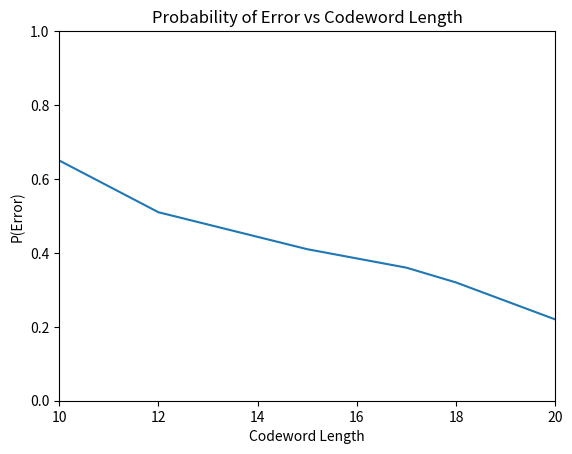

This figure's Python source:
import random
import numpy as np
import matplotlib.pyplot as plt

def randomCodeConstructor(List): #Function to generate 2^k random codewords from {0,1}^n
    
    #Obtaining values of n,k,p from the list passed as parameter
    n = List[0]
    k = List[1]
    p = List[2]

    #codeC used to store the codewords generated 
    codeC = []

    #Variable to store the number of codewords generated
    cnt = 0
   
    while(cnt < (2**k)): #Run a loop till we get 2^k codewords
        codeword = [] #Initializing codeword array to store the generated codeword in current iteration
        
        for length in range(n): #Run random.randint(0, 1) n times to get a codeword of length n made of 0s and 1s
            codeword.append(random.randint(0, 1)) #random.randint(0, 1) generates 0 OR 1 randomly
        
        if codeword not in codeC: #Condition to check if the codeword is present in C (code)
            codeC.append(codeword)
            cnt += 1
    return codeC

def BSC(transmittedCodeword, p): #BSC function to simulate working of Binary Symmetric Channel, takes parameters as the codeword and the bit-flip probability (p)
    
    n = len(transmittedCodeword)
    receivedCodeword = [0]*n #Intialize a n length vector of zeros, to store the output of the Binary Symmetric Channel
    

    #Working: For every bit in the transmitted codeword, we generate a random probability. 
    #If the probability of that bit is less than to the bit flip probability, we invert the bit
    #If the probability of that bit is greater than or equal to bit flip probability, we pass the bit as it is (no flipping)
    
    for i in range(n): 
        probabilityofBit = random.random() #Generates a random number between 0 to 1

        if(probabilityofBit < p): #If the probability of that bit is less than to the bit flip probability,
            #Bit Flip Operation
            if(transmittedCodeword[i] == 0): #if bit is 0, 0 is flipped to 1
                receivedCodeword[i] = 1
            elif(transmittedCodeword[i] == 1): #if bit is 1, 1 is flipped to 0
                receivedCodeword[i] = 0
        else:
            receivedCodeword[i] = transmittedCodeword[i]

    return receivedCodeword

def minimumDistanceDecodingAlgorithm(transmittedCodeword,receivedCodeword, codeC):
    
    n = len(receivedCodeword)
    minimumHammingDistance = n #Assigning the maximum hamming distance between two vectors, when all the bits are different
    
    estimateCodewordIndex = 0
    E = 0

    for t in range(len(codeC)):  # Iterating through all codewords in C to compare which codeword has minimum hamming distance with Received Codeword
        hammingDistance = 0
        
        for ind in range(n):
            if(receivedCodeword[ind] != codeC[t][ind]): #Comparing the index of bit ind in the t th codeword
                hammingDistance += 1
        
        if hammingDistance < minimumHammingDistance:  # If current hamming Distance obtained is lesser than stored difference,
            estimateCodewordIndex = t  # store the index of the new difference
            minimumHammingDistance = hammingDistance  # we update the minimum difference
    
    estimateCodeword = codeC[estimateCodewordIndex]
    
    if(estimateCodeword != transmittedCodeword):  # If the estimated codeword does not match the input codeword, we increment error
        E += 1  # E - Number of errors in decoding by the decoding algorithm
    
    return E


def decoding(codeC, data):
    n = data[0]
    k = data[1]
    p = data[2]

    N = 100

    totalError = 0
    minimumProbabilityOfError = 1000 #whats the max value of E/N = k/N ?

    for i in range(N):
        #codewordIndex = random.randint(0, (2**k-1)
        #transmittedCodeword = codeC[codewordIndex]

        cur = random.randint(0, (2**k)-1)
        c = codeC[cur]
        transmittedCodeword = c

        bitFlipProbability = p
        receivedCodeword = BSC(transmittedCodeword, bitFlipProbability)

        totalError = totalError +  minimumDistanceDecodingAlgorithm(transmittedCodeword,receivedCodeword, codeC)

    probabilityOfError = totalError / N
    return probabilityOfError

#For constant value of k,p, and varying codeword length (n)
data = [[10, 10, 0.1],
        [12, 10, 0.1],
        [15, 10, 0.1],
        [17, 10, 0.1],
        [18, 10, 0.1],
        [20, 10, 0.1]
        ]

pdata = []

for i in range(6):
    minimumProbabilityOfError = 10
    n = data[i][0]
    k = data[i][1]
    p = data[i][2]  
    #print('For n = ', n, 'k = ', k, 'p = ', p)
    for j in range(5):
        codeC = randomCodeConstructor(data[i])
        probabilityOfError = decoding(codeC, data[i])
        minimumProbabilityOfError = min(minimumProbabilityOfError, probabilityOfError)

    print('The minimum probability of Error for n = ' , n , ' k = ' , k , ' p = ' , p)
    print ('%.3f' % minimumProbabilityOfError)
    pdata.append(minimumProbabilityOfError)
    print('\n\n')


#plt.plot(x, y, color ="red")
x = []
for i in range(6):
  x.append(data[i][0])
plt.plot(x,pdata)
plt.axis([10, 20, 0, 1])
plt.xlabel("Codeword Length")
plt.ylabel("P(Error)")

plt.title('Probability of Error vs Codeword Length')

